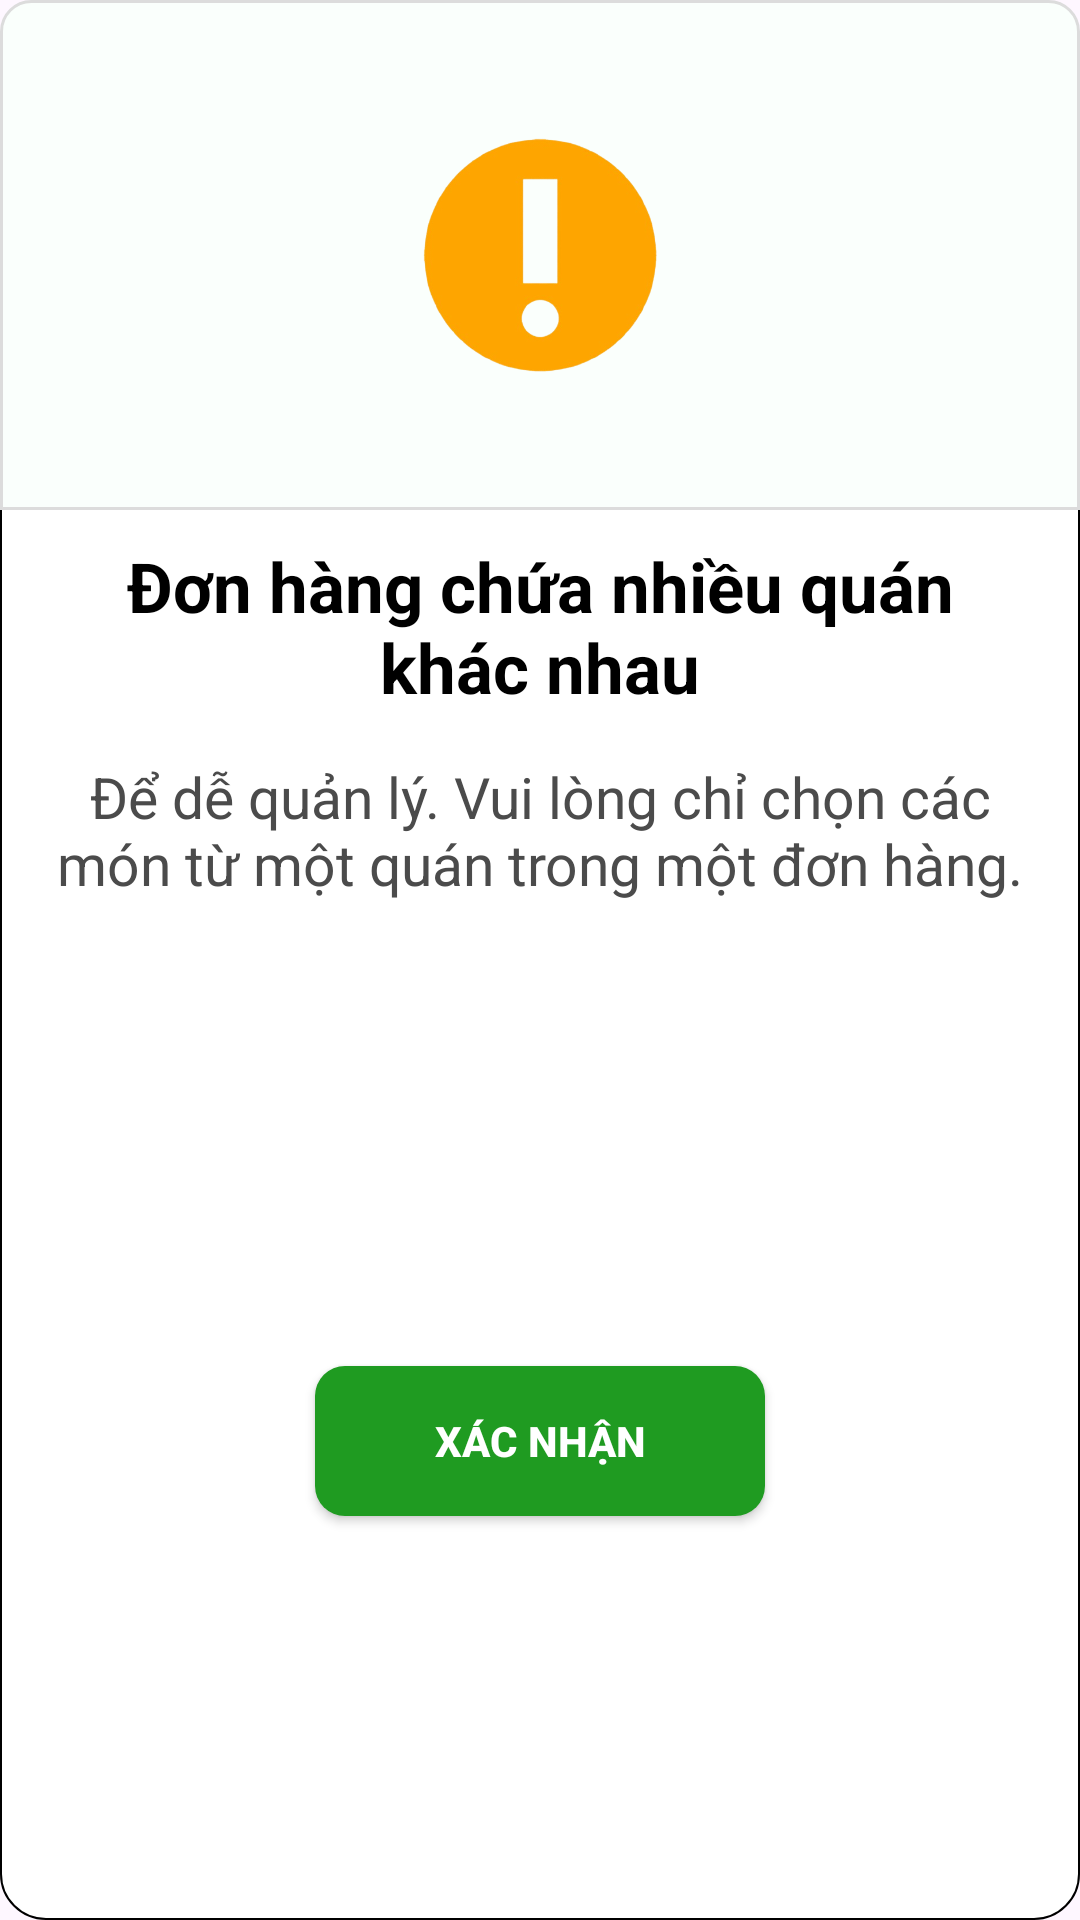

Layout XML and referenced resources for this Android screen:
<!-- AndroidManifest.xml: application theme Theme.FoodOrderApp -->
<!-- res/layout/fragment_dialog_information.xml -->
<?xml version="1.0" encoding="utf-8"?>
<androidx.constraintlayout.widget.ConstraintLayout xmlns:android="http://schemas.android.com/apk/res/android"
    xmlns:app="http://schemas.android.com/apk/res-auto"
    xmlns:tools="http://schemas.android.com/tools"
    android:layout_width="match_parent"
    android:layout_height="wrap_content"
    android:fitsSystemWindows="false"
    android:layout_margin="0dp"
    android:padding="0dp"
    android:background="@drawable/bg_dialog_login"
    tools:context=".view.ui.shoppingcart.FragmentDialogInformation">


    <ImageView
        android:id="@+id/imgWarning"
        android:layout_width="match_parent"
        android:layout_height="170dp"
        android:layout_gravity="center"
        android:background="@drawable/background_top_radius"
        android:contentDescription="@string/motaanh"
        android:padding="37dp"
        android:src="@drawable/iconwarning"
        app:layout_constraintEnd_toEndOf="parent"
        app:layout_constraintStart_toStartOf="parent"
        app:layout_constraintTop_toTopOf="parent" />


    <TextView
        android:id="@+id/txtNotification"
        android:layout_width="match_parent"
        android:layout_height="wrap_content"
        android:layout_marginStart="15dp"
        android:layout_marginTop="10dp"
        android:layout_marginEnd="15dp"
        android:gravity="center"
        android:text="@string/DialogCustom_Title"
        android:textSize="23sp"
        android:textStyle="bold"
        android:textColor="#000000"
        app:layout_constraintEnd_toEndOf="parent"
        app:layout_constraintStart_toStartOf="parent"
        app:layout_constraintTop_toBottomOf="@id/imgWarning" />

    <TextView
        android:id="@+id/txtNotificationn"
        android:layout_width="wrap_content"
        android:layout_height="wrap_content"
        android:layout_marginStart="15dp"
        android:layout_marginTop="15dp"
        android:layout_marginEnd="15dp"
        android:gravity="center"
        android:paddingStart="15dp"
        android:paddingEnd="15dp"
        android:text="@string/DialogCustom_Content"
        android:textColor="#4B4B4B"
        android:textSize="19sp"
        app:layout_constraintEnd_toEndOf="parent"
        app:layout_constraintStart_toStartOf="parent"
        app:layout_constraintTop_toBottomOf="@id/txtNotification" />

    <androidx.appcompat.widget.AppCompatButton
        android:id="@+id/btnConfirm"
        android:layout_width="150dp"
        android:layout_height="50dp"
        android:layout_marginTop="40dp"
        android:layout_marginBottom="20dp"
        android:background="@drawable/bg_button_login"
        android:text="@string/DialogCustom_Confirm"
        android:textColor="#FFFFFF"
        android:textStyle="bold"
        app:layout_constraintBottom_toBottomOf="parent"
        app:layout_constraintEnd_toEndOf="parent"
        app:layout_constraintStart_toStartOf="parent"
        app:layout_constraintTop_toBottomOf="@id/txtNotificationn" />

</androidx.constraintlayout.widget.ConstraintLayout>
<!-- resources referenced by this layout -->
<resources>
  <!-- drawable background_top_radius (drawable) -->
  <?xml version="1.0" encoding="utf-8"?>
  <shape xmlns:android="http://schemas.android.com/apk/res/android" android:shape="rectangle">
      <solid android:color="#FAFFFC"/>
      <corners android:topRightRadius="10dp"
          android:topLeftRadius="10dp" />
      <stroke android:color="#DCDCDC" android:width="1dp"/>
  </shape>
  <!-- drawable bg_button_login (drawable) -->
  <?xml version="1.0" encoding="utf-8"?>
  <selector xmlns:android="http://schemas.android.com/apk/res/android">
      <item android:state_enabled="false">
          <shape android:shape="rectangle">
              <solid android:color="#6D945F"/>
              <corners android:radius="10dp"/>
          </shape>
      </item>
  
          <item android:state_pressed="true">
              <shape android:shape="rectangle">
                  <solid android:color="#1F811F"/>
                  <corners android:radius="10dp"/>
              </shape>
  
          </item>
  
          <item android:state_enabled="true">
                  <shape android:shape="rectangle">
                      android:width="1dp"/>
                      <solid android:color="#1F9B21"/>
                  <corners android:radius="10dp" />
              </shape>
          </item>
  
  
  </selector>
  <!-- drawable bg_dialog_login (drawable) -->
  <?xml version="1.0" encoding="utf-8"?>
  <shape xmlns:android="http://schemas.android.com/apk/res/android" android:shape="rectangle">
  
      <corners android:radius="15dp"/>
      <solid android:color="#FFFFFF"/>
      <stroke android:color="#000000"
          android:width="0.5dp"/>
  
  </shape>
  <!-- drawable iconwarning: png bitmap (drawable, 60866 bytes) -->
  <string name="DialogCustom_Confirm">Xác nhận</string>
  <string name="DialogCustom_Content">Để dễ quản lý. Vui lòng chỉ chọn các món từ một quán trong một đơn hàng.</string>
  <string name="DialogCustom_Title">Đơn hàng chứa nhiều quán khác nhau</string>
  <string name="motaanh">anh</string>
  <style name="Theme.FoodOrderApp" parent="Base.Theme.FoodOrderApp" />
  <style name="Base.Theme.FoodOrderApp" parent="Theme.Material3.Light.NoActionBar">
          
          
      </style>
</resources>
